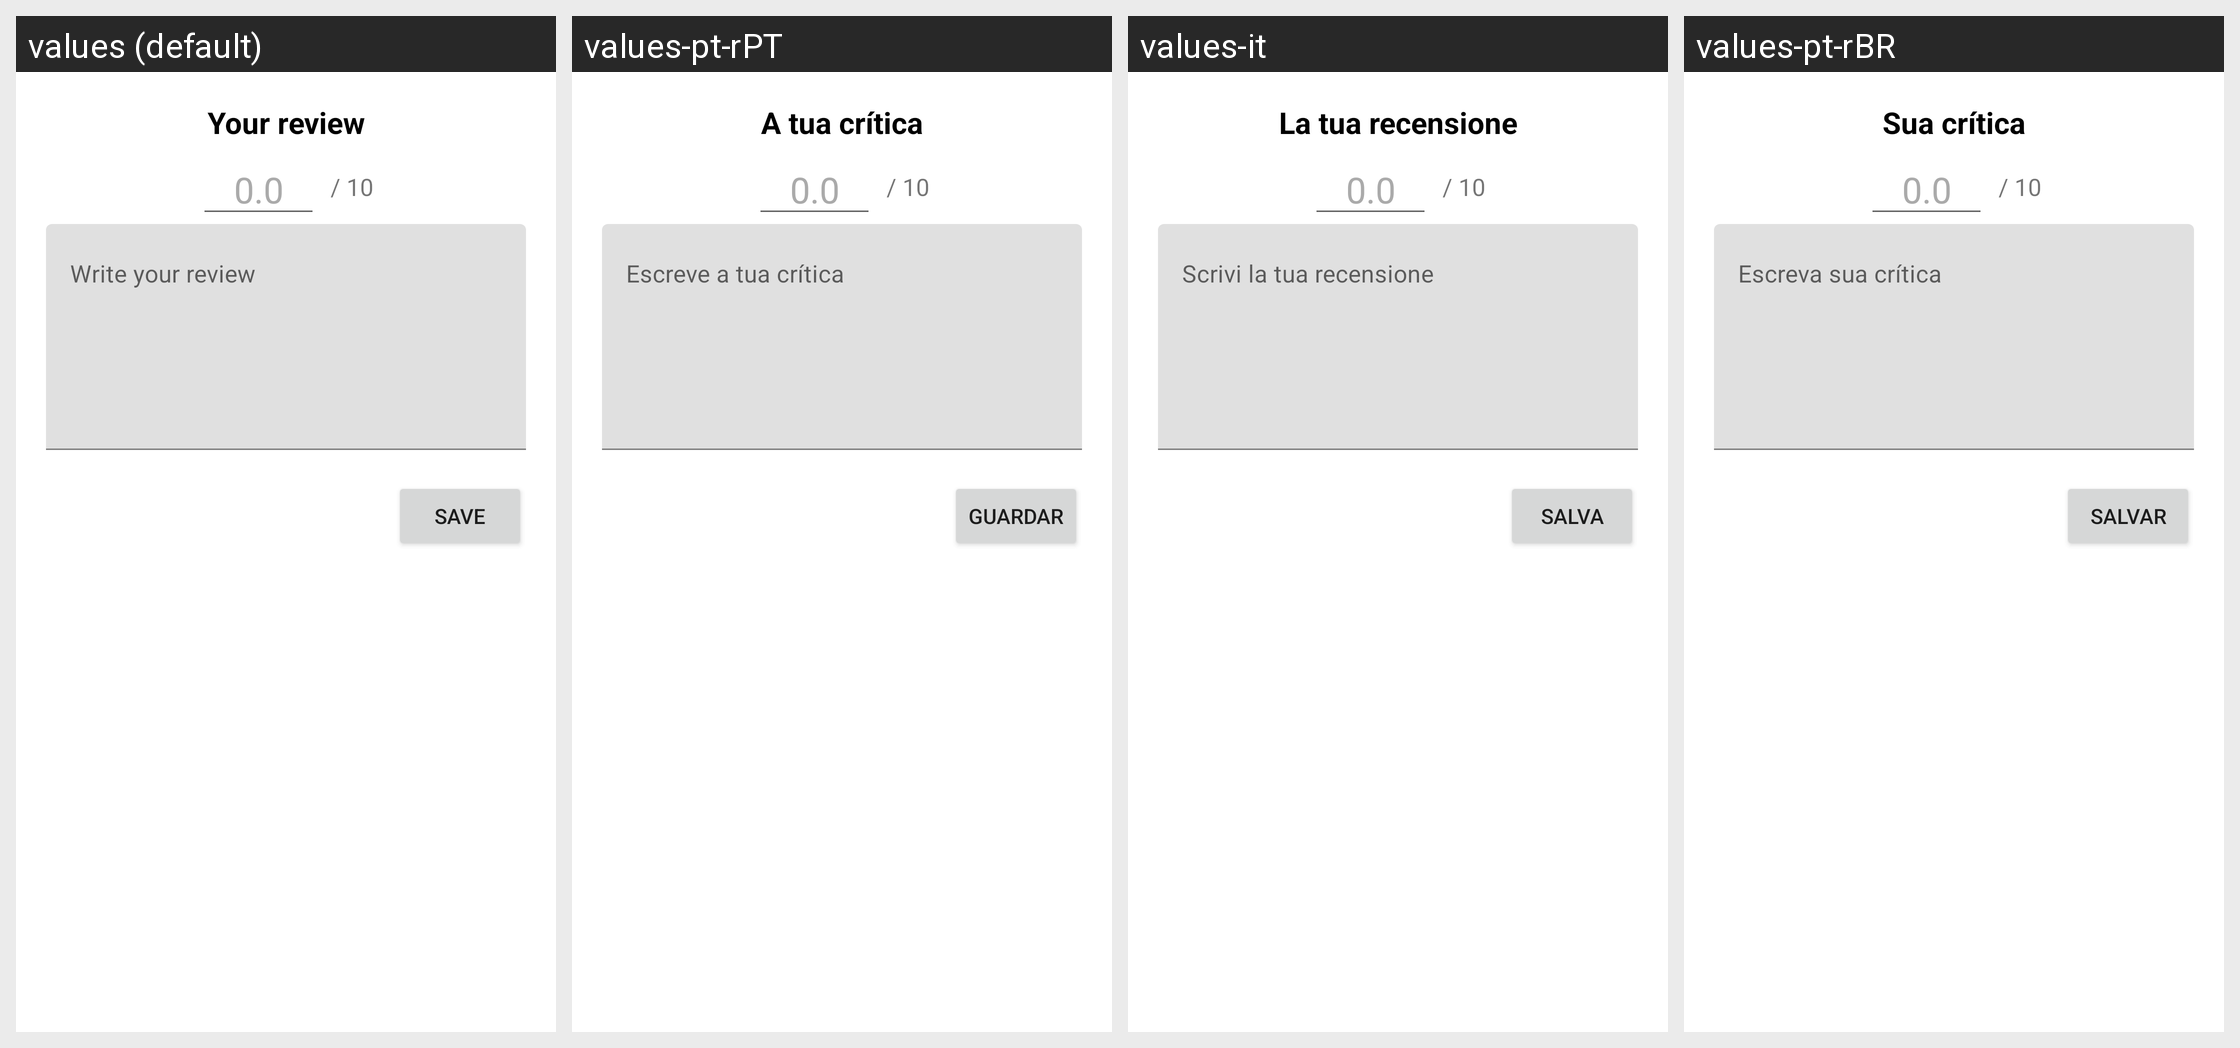

The Android screen above is rendered under several locales of the same app. Produce the string resources it draws, with the default and per-locale values.
Android screen res/layout/dialog_rate_movie.xml rendered under 4 locales, left to right: values (default), values-pt-rPT, values-it, values-pt-rBR. Device: Nexus 5 (rendered at 1080×1920; each locale shown at half size, 540×960, under a caption strip naming it); theme Theme.Moviening.
Other locales in the repository, not shown: values-de, values-en-rGB, values-es, values-fr.
Strings drawn on this screen, with the default value and each locale's value (text and hints the layout hard-codes, and strings that could not be matched under every locale, appear in the picture but are not listed):

your_review
  values: Your review
  values-pt-rPT: A tua crítica
  values-it: La tua recensione
  values-pt-rBR: Sua crítica

txt_review
  values: Write your review
  values-pt-rPT: Escreve a tua crítica
  values-it: Scrivi la tua recensione
  values-pt-rBR: Escreva sua crítica

save
  values: Save
  values-pt-rPT: Guardar
  values-it: Salva
  values-pt-rBR: Salvar
